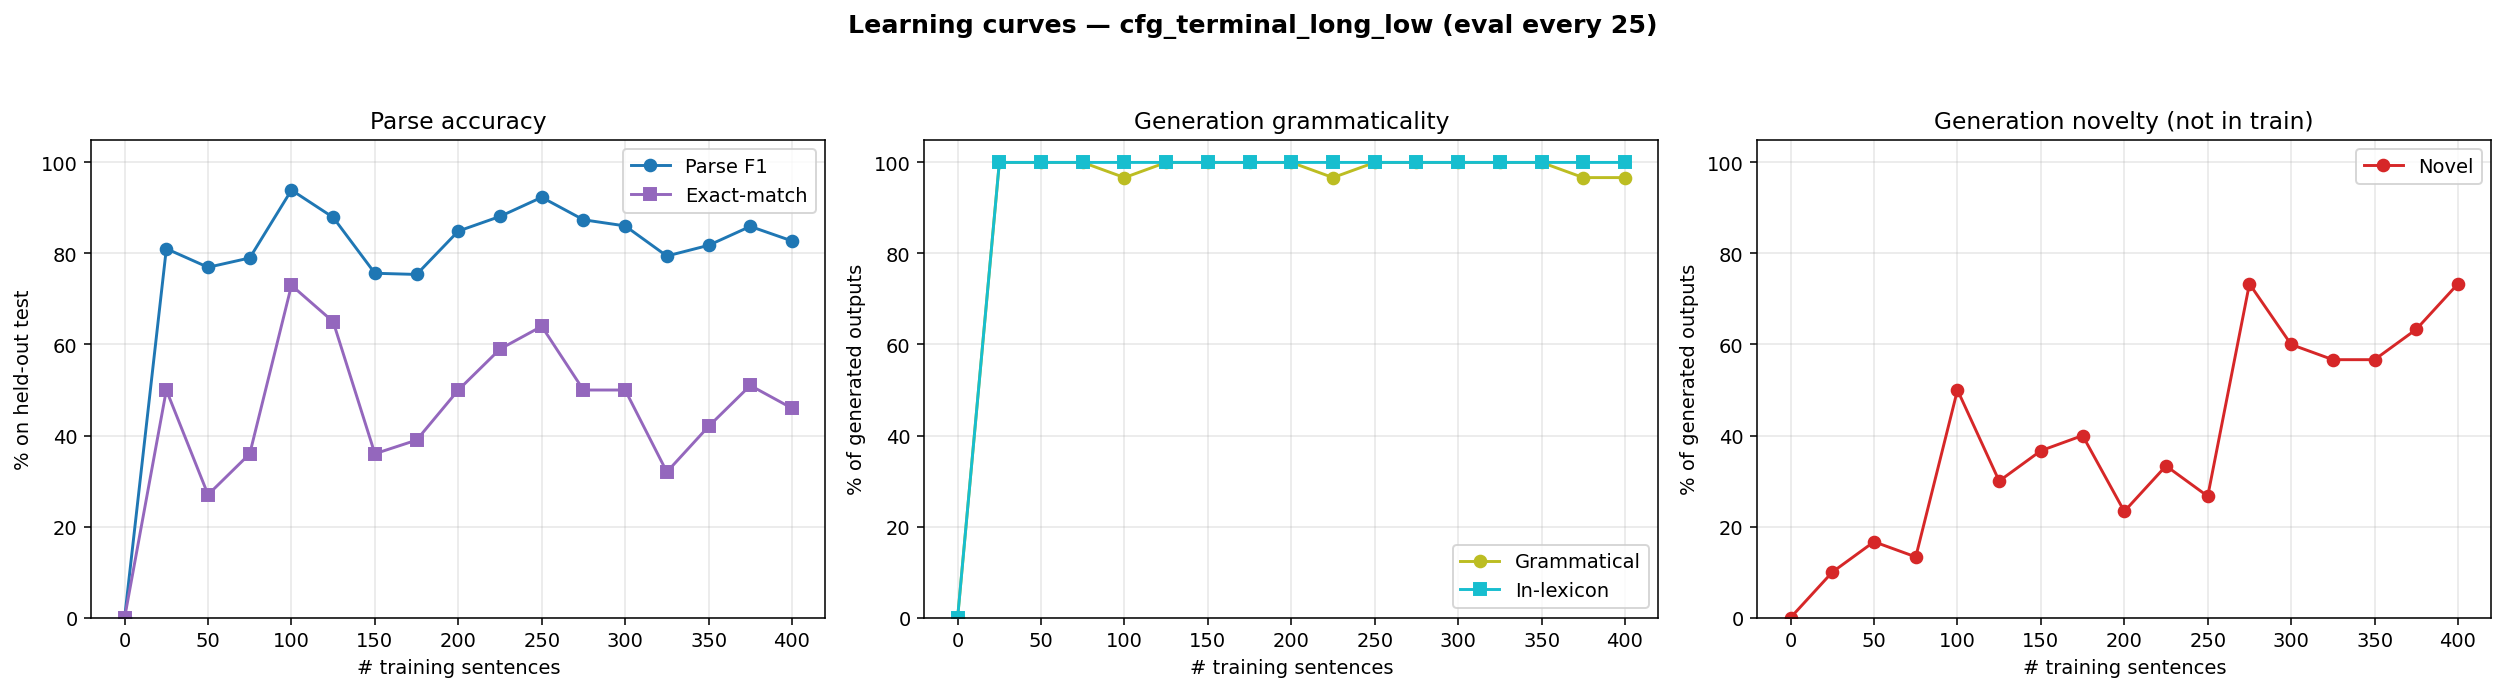

Values plotted in this chart, from the file beside it:
n_trained, parse_F1, parse_P, parse_R, parse_EM, gen_gram, gen_novel, gen_lex, gen_n
0, 0.0000, 0.0000, 0.0000, 0.0000, 0.0000, 0.0000, 0.0000, 0
25, 0.8104, 0.8407, 0.7822, 0.5000, 1, 0.1000, 1, 30
50, 0.7696, 0.7819, 0.7577, 0.2700, 1, 0.1667, 1, 30
75, 0.7902, 0.7943, 0.7861, 0.3600, 1, 0.1333, 1, 30
100, 0.9393, 0.9417, 0.9369, 0.7300, 0.9667, 0.5000, 1, 30
125, 0.8792, 0.8861, 0.8724, 0.6500, 1, 0.3000, 1, 30
150, 0.7565, 0.7645, 0.7487, 0.3600, 1, 0.3667, 1, 30
175, 0.7539, 0.7618, 0.7461, 0.3900, 1, 0.4000, 1, 30
200, 0.8492, 0.8570, 0.8415, 0.5000, 1, 0.2333, 1, 30
225, 0.8814, 0.8918, 0.8711, 0.5900, 0.9667, 0.3333, 1, 30
250, 0.9234, 0.9306, 0.9162, 0.6400, 1, 0.2667, 1, 30
275, 0.8740, 0.8809, 0.8673, 0.5000, 1, 0.7333, 1, 30
300, 0.8605, 0.8790, 0.8428, 0.5000, 1, 0.6000, 1, 30
325, 0.7944, 0.8241, 0.7668, 0.3200, 1, 0.5667, 1, 30
350, 0.8179, 0.8479, 0.7899, 0.4200, 1, 0.5667, 1, 30
375, 0.8594, 0.8852, 0.8351, 0.5100, 0.9667, 0.6333, 1, 30
400, 0.8275, 0.8425, 0.8131, 0.4600, 0.9667, 0.7333, 1, 30
